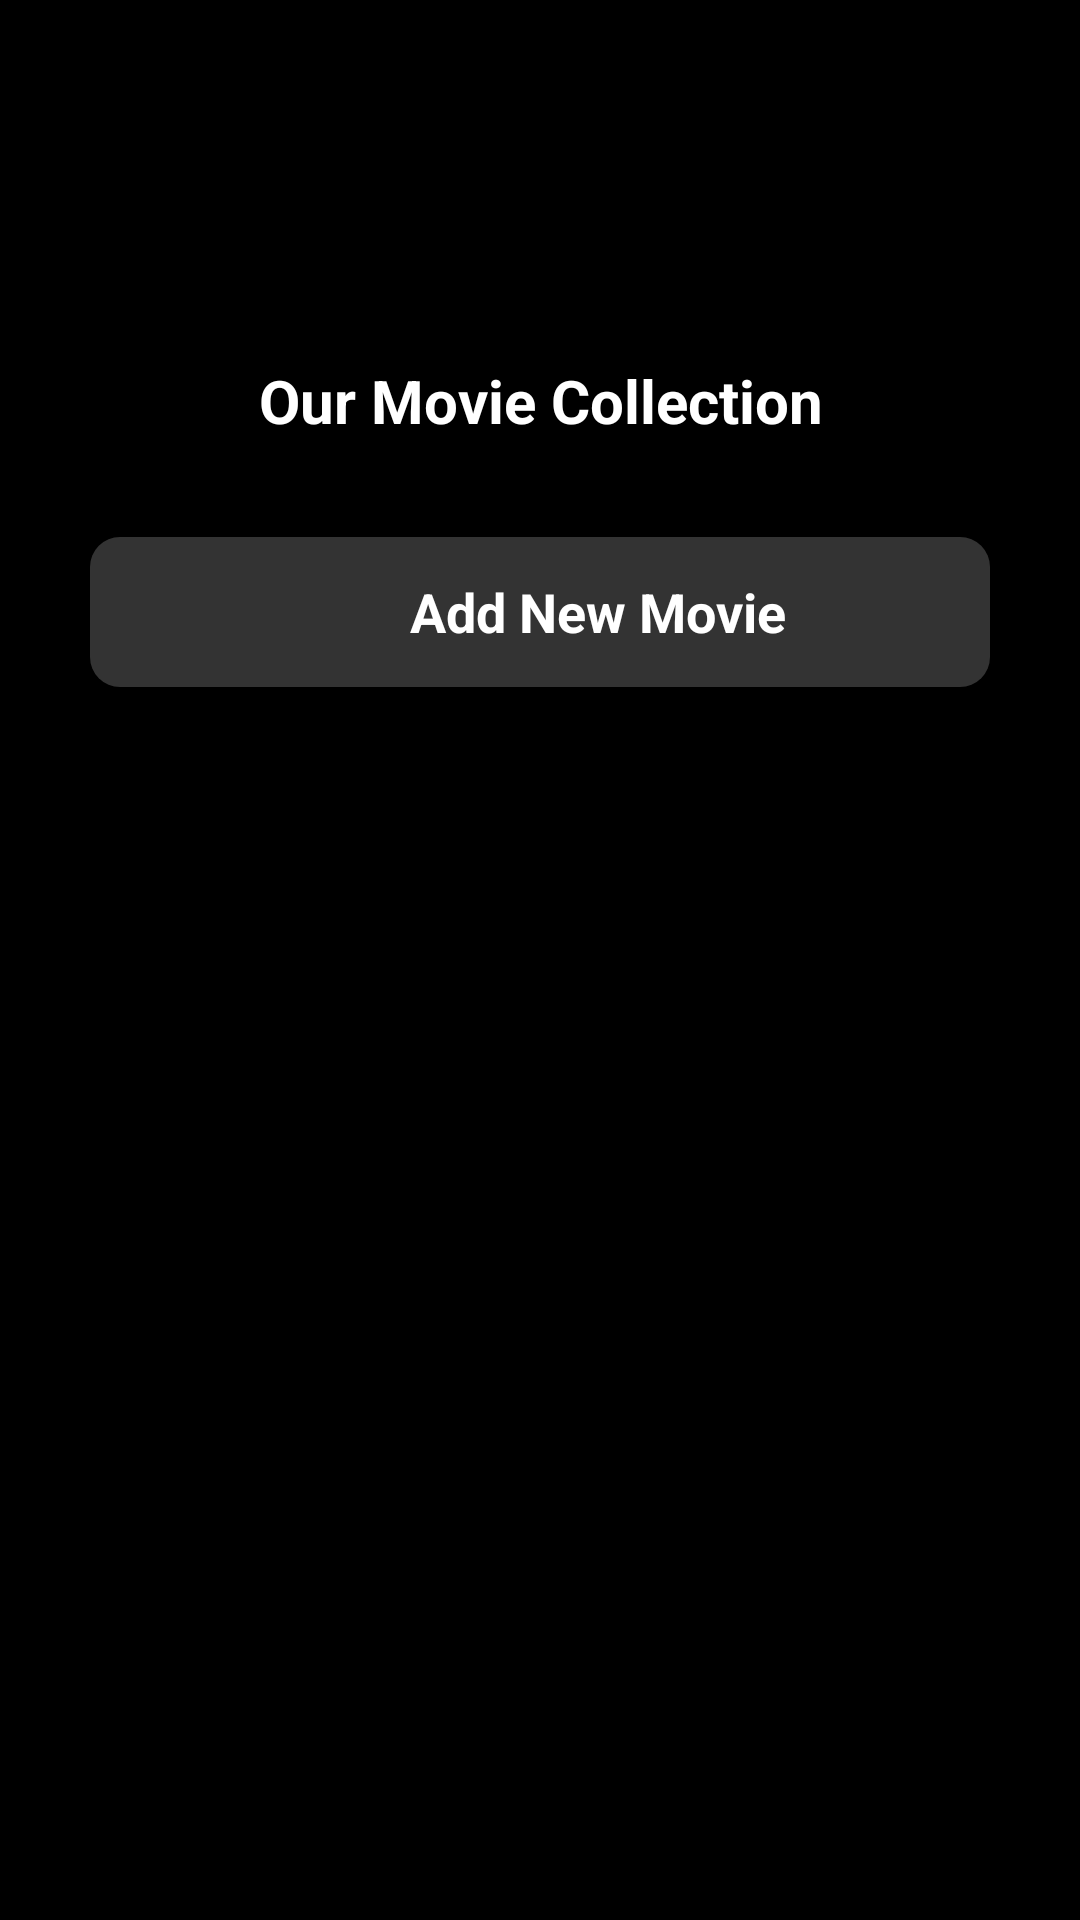

Layout XML and referenced resources for this Android screen:
<!-- AndroidManifest.xml: application theme Theme.DataEmail -->
<!-- res/layout/activity_movie_collection.xml -->
<?xml version="1.0" encoding="utf-8"?>
<LinearLayout xmlns:android="http://schemas.android.com/apk/res/android"
    xmlns:tools="http://schemas.android.com/tools"
    xmlns:app="http://schemas.android.com/apk/res-auto"
    android:id="@+id/main"
    android:orientation="vertical"
    android:padding="24dp"
    android:layout_width="match_parent"
    android:layout_height="match_parent"
    tools:context=".admin.MovieCollection"
    android:background="#000000">

    
<androidx.appcompat.widget.Toolbar
android:id="@+id/toolbar"
android:layout_width="match_parent"
android:layout_height="wrap_content"
android:background="#000000"
android:elevation="4dp"
android:paddingStart="16dp"
android:paddingEnd="16dp"
android:gravity="center_horizontal">


<androidx.appcompat.widget.AppCompatImageView
    android:id="@+id/netflixLogo"
    android:layout_width="200dp"
    android:layout_height="80dp"
    android:src="@drawable/logo"
    android:contentDescription="Netflix Logo"
    android:layout_gravity="center"/>

</androidx.appcompat.widget.Toolbar>

    
<TextView
android:id="@+id/movieCollectionTitle"
android:layout_width="wrap_content"
android:layout_height="wrap_content"
android:text="Our Movie Collection"
android:textSize="20sp"
android:textStyle="bold"
android:textColor="#FFFFFF"
android:layout_marginTop="16dp"
android:gravity="center"
android:layout_gravity="center"/>

    
<LinearLayout
android:orientation="horizontal"
android:layout_width="300dp"
android:layout_height="50dp"
android:layout_gravity="center"
android:layout_marginTop="32dp"
android:layout_marginBottom="32dp"
android:background="@drawable/button_background"
android:padding="10dp"
android:gravity="center">


<androidx.appcompat.widget.AppCompatImageView
    android:id="@+id/addMovieIcon"
    android:layout_width="30dp"
    android:layout_height="30dp"
    android:src="@drawable/ic_add"
    android:contentDescription="Add Movie Icon"
    android:tint="#E50914"/>


<TextView
    android:id="@+id/addMovieText"
    android:layout_width="wrap_content"
    android:layout_height="wrap_content"
    android:text="Add New Movie"
    android:textSize="18sp"
    android:textColor="#FFFFFF"
    android:gravity="center"
    android:textStyle="bold"
    android:layout_gravity="center_vertical"
    android:layout_marginStart="8dp"/> 

</LinearLayout>

    
<androidx.recyclerview.widget.RecyclerView
android:id="@+id/rvMovieCollection"
android:layout_width="match_parent"
android:layout_height="wrap_content"
android:layout_marginTop="16dp"
android:layout_marginBottom="16dp"
android:padding="8dp"
android:clipToPadding="false"
app:layoutManager="androidx.recyclerview.widget.LinearLayoutManager"
android:scrollbars="vertical"/>
    </LinearLayout>
<!-- resources referenced by this layout -->
<resources>
  <!-- drawable button_background (drawable) -->
  <?xml version="1.0" encoding="utf-8"?>
  <shape xmlns:android="http://schemas.android.com/apk/res/android">
      <solid android:color="#333333"/> 
      <corners android:radius="10dp"/> 
      <padding android:left="16dp" android:right="16dp" android:top="8dp" android:bottom="8dp"/> 
  </shape>
  <style name="Theme.DataEmail" parent="Base.Theme.DataEmail" />
  <style name="Base.Theme.DataEmail" parent="Theme.Material3.DayNight.NoActionBar">
          
          
      </style>
</resources>
